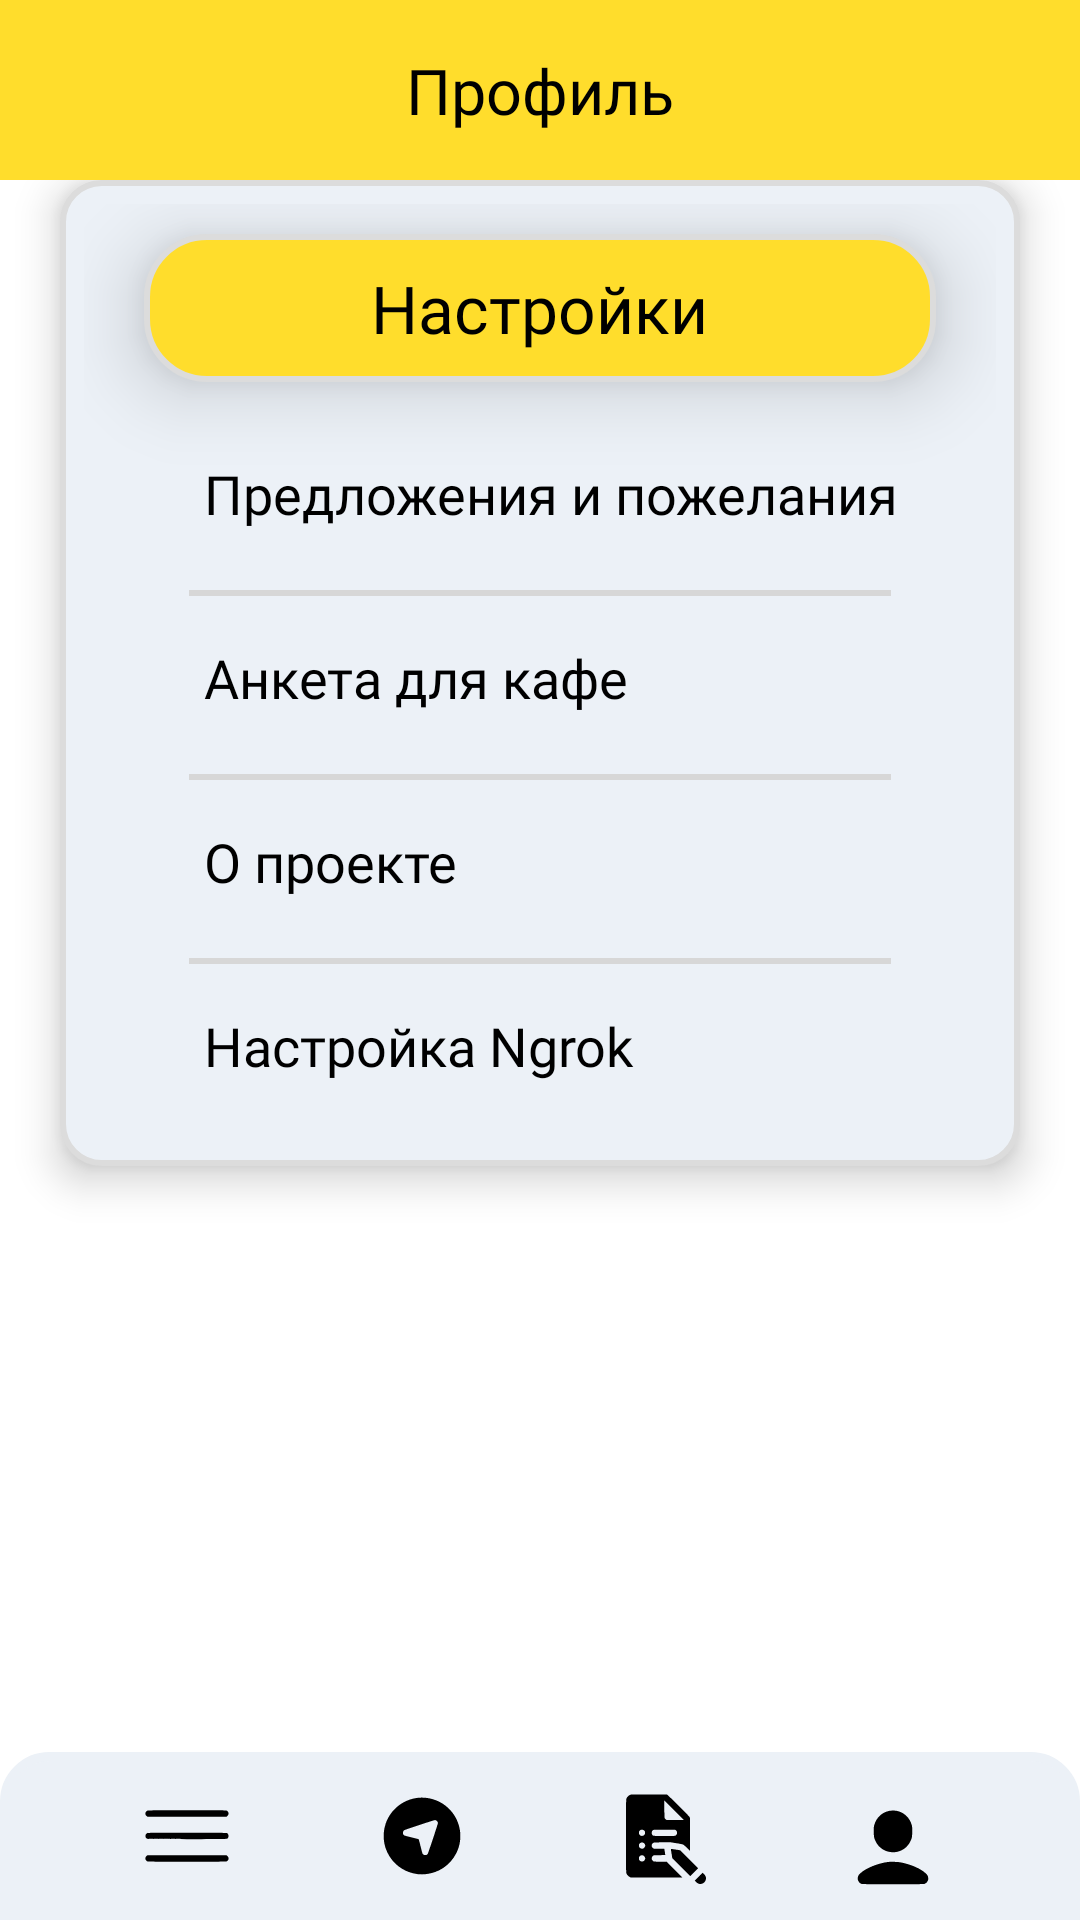

Write the Android layout XML for this screen, with the resource values it uses.
<!-- AndroidManifest.xml: application theme Theme.FLance20 -->
<!-- res/layout/activity_profile_page.xml -->
<?xml version="1.0" encoding="utf-8"?>
<androidx.constraintlayout.widget.ConstraintLayout xmlns:android="http://schemas.android.com/apk/res/android"
    xmlns:app="http://schemas.android.com/apk/res-auto"
    xmlns:tools="http://schemas.android.com/tools"
    android:layout_width="match_parent"
    android:layout_height="match_parent"
    android:scrollbarSize="21dp"
    android:id="@+id/main"
    android:background="@color/white"
    tools:context=".ProfilePage">


    <ScrollView
        android:id="@+id/scroldelete"
        android:layout_width="match_parent"
        android:layout_height="match_parent"
        android:layout_marginTop="60dp"
        android:layout_marginBottom="56dp"
        app:layout_constraintHorizontal_bias="1.0"
        app:layout_constraintTop_toTopOf="@id/search_bg"
        tools:ignore="MissingConstraints">

        <LinearLayout
            android:id="@+id/scrollable"
            android:layout_width="match_parent"
            android:layout_height="wrap_content"
            android:orientation="vertical"
            tools:ignore="ScrollViewSize">

            <LinearLayout
                android:id="@+id/userBar"
                android:layout_width="match_parent"
                android:layout_height="wrap_content"
                android:orientation="vertical">


            </LinearLayout>

            <LinearLayout
                android:id="@+id/linearSettings"
                android:layout_marginLeft="20sp"
                android:layout_marginRight="20sp"
                android:layout_marginBottom="20dp"
                android:layout_width="match_parent"
                android:layout_height="wrap_content"
                android:background="@drawable/booking_button_noactivity"
                android:orientation="vertical"
                android:elevation="8dp"
                tools:ignore="MissingConstraints">
                <LinearLayout
                    android:layout_width="match_parent"
                    android:layout_height="wrap_content"
                    android:layout_marginStart="20dp"
                    android:layout_marginEnd="20dp"
                    android:layout_marginTop="10dp"
                    android:layout_marginBottom="10dp"
                    android:elevation="15dp"
                    android:orientation="vertical"
                    android:background="@drawable/my_data">
                    <TextView
                        android:id="@+id/settings"
                        android:layout_width="wrap_content"
                        android:layout_height="wrap_content"
                        android:paddingStart="20dp"
                        android:paddingEnd="20dp"
                        android:layout_gravity="center"
                        android:textSize="22sp"
                        android:fontFamily="@font/roboto_bold"
                        android:textColor="@color/black"
                        android:text="Настройки" />
                </LinearLayout>
                <TextView
                    android:id="@+id/trade"
                    android:layout_width="wrap_content"
                    android:layout_height="wrap_content"
                    android:onClick="openSuggestions"
                    android:padding="5dp"
                    android:layout_marginStart="35dp"
                    android:layout_gravity="center_vertical"
                    android:layout_marginTop="10dp"
                    android:textSize="18sp"
                    android:fontFamily="@font/roboto_bold"
                    android:textColor="@color/black"
                    android:text="Предложения и пожелания" />
                <View
                    android:id="@+id/line2"
                    android:layout_width="match_parent"
                    android:layout_height="2sp"
                    android:layout_marginTop="15dp"
                    android:layout_marginStart="35dp"
                    android:layout_marginEnd="35dp"
                    android:background="@color/D7" />
                <TextView
                    android:id="@+id/newQuestionnaire"
                    android:layout_width="wrap_content"
                    android:layout_height="wrap_content"
                    android:onClick="openForCafe"
                    android:padding="5dp"
                    android:layout_marginStart="35dp"
                    android:layout_gravity="center_vertical"
                    android:layout_marginTop="10dp"
                    android:textSize="18sp"
                    android:fontFamily="@font/roboto_bold"
                    android:textColor="@color/black"
                    android:text="Анкета для кафе" />
                <View
                    android:id="@+id/line3"
                    android:layout_width="match_parent"
                    android:layout_height="2sp"
                    android:layout_marginTop="15dp"
                    android:layout_marginStart="35dp"
                    android:layout_marginEnd="35dp"
                    android:background="@color/D7" />
                <TextView
                    android:id="@+id/aboutTheProject"
                    android:layout_width="wrap_content"
                    android:layout_height="wrap_content"
                    android:padding="5dp"
                    android:layout_marginStart="35dp"
                    android:onClick="openAboutUs"
                    android:layout_gravity="center_vertical"
                    android:layout_marginTop="10dp"
                    android:textSize="18sp"
                    android:fontFamily="@font/roboto_bold"
                    android:textColor="@color/black"
                    android:text="О проекте" />
                <View
                    android:id="@+id/line4"
                    android:layout_width="match_parent"
                    android:layout_height="2sp"
                    android:layout_marginTop="15dp"
                    android:layout_marginStart="35dp"
                    android:layout_marginEnd="35dp"
                    android:background="@color/D7" />
                <TextView
                    android:id="@+id/ngrokSet"
                    android:layout_width="wrap_content"
                    android:layout_height="wrap_content"
                    android:padding="5dp"
                    android:layout_marginStart="35dp"
                    android:onClick="openNgrok"
                    android:layout_gravity="center_vertical"
                    android:layout_marginTop="10dp"
                    android:layout_marginBottom="15dp"
                    android:textSize="18sp"
                    android:fontFamily="@font/roboto_bold"
                    android:textColor="@color/black"
                    android:text="Настройка Ngrok" />
            </LinearLayout>

        </LinearLayout>
    </ScrollView>


    <androidx.constraintlayout.widget.ConstraintLayout
        android:id="@+id/navigation"
        android:layout_width="match_parent"
        android:layout_height="56dp"
        android:background="@drawable/layout_bg"
        android:topLeftRadius="15dp"
        android:topRightRadius="15dp"
        app:layout_constraintBottom_toBottomOf="parent"
        app:layout_constraintStart_toStartOf="parent">

        <ImageButton
            android:id="@+id/main_button"
            android:layout_width="wrap_content"
            android:layout_height="wrap_content"
            android:background="@color/navigation"
            android:onClick="openMain"
            android:topLeftRadius="0dp"
            android:topRightRadius="0dp"
            app:layout_constraintBottom_toBottomOf="parent"
            app:layout_constraintEnd_toStartOf="@+id/map_button"
            app:layout_constraintStart_toStartOf="parent"
            app:layout_constraintTop_toTopOf="parent"
            app:srcCompat="@drawable/ic_menu_nav"
            tools:ignore="SpeakableTextPresentCheck,TouchTargetSizeCheck" />

        <ImageButton
            android:id="@+id/map_button"
            android:layout_width="wrap_content"
            android:layout_height="wrap_content"
            android:background="@color/navigation"
            android:onClick="openMap"
            app:layout_constraintBottom_toBottomOf="parent"
            app:layout_constraintEnd_toStartOf="@+id/reservation_button"
            app:layout_constraintStart_toEndOf="@+id/main_button"
            app:layout_constraintTop_toTopOf="parent"
            app:srcCompat="@drawable/ic_near_me"
            tools:ignore="SpeakableTextPresentCheck,TouchTargetSizeCheck" />

        <ImageButton
            android:id="@+id/reservation_button"
            android:layout_width="wrap_content"
            android:layout_height="wrap_content"
            android:background="@color/navigation"
            android:onClick="openReservation"
            app:layout_constraintBottom_toBottomOf="parent"
            app:layout_constraintEnd_toStartOf="@+id/user_button"
            app:layout_constraintStart_toEndOf="@+id/map_button"
            app:layout_constraintTop_toTopOf="parent"
            app:srcCompat="@drawable/ic_reservation_2"
            tools:ignore="TouchTargetSizeCheck,SpeakableTextPresentCheck" />

        <ImageButton
            android:id="@+id/user_button"
            android:layout_width="wrap_content"
            android:layout_height="wrap_content"
            android:background="@color/navigation"
            app:layout_constraintBottom_toBottomOf="parent"
            app:layout_constraintEnd_toEndOf="parent"
            app:layout_constraintStart_toEndOf="@+id/reservation_button"
            app:layout_constraintTop_toTopOf="parent"
            app:layout_constraintVertical_bias="0.68"
            app:srcCompat="@drawable/ic_user"
            tools:ignore="SpeakableTextPresentCheck,TouchTargetSizeCheck" />
    </androidx.constraintlayout.widget.ConstraintLayout>

    <androidx.constraintlayout.widget.ConstraintLayout
        android:id="@+id/search_bg"
        android:layout_width="match_parent"
        android:layout_height="60dp"
        android:background="@color/main"
        app:layout_constraintStart_toStartOf="parent"
        app:layout_constraintTop_toTopOf="parent">

        <TextView
            android:id="@+id/pagename"
            android:layout_width="wrap_content"
            android:layout_height="wrap_content"
            android:fontFamily="@font/roboto_bold"
            android:textColor="@color/black"
            android:text="@string/profile"
            android:textSize="21sp"
            app:layout_constraintBottom_toBottomOf="parent"
            app:layout_constraintEnd_toEndOf="parent"
            app:layout_constraintStart_toStartOf="parent"
            app:layout_constraintTop_toTopOf="parent" />

    </androidx.constraintlayout.widget.ConstraintLayout>


</androidx.constraintlayout.widget.ConstraintLayout>
<!-- resources referenced by this layout -->
<resources>
  <color name="D7">#D7D7D7</color>
  <color name="black">#FF000000</color>
  <color name="main">#FFDD2C</color>
  <color name="navigation">#ECF1F7</color>
  <color name="white">#FFFFFFFF</color>
  <!-- drawable booking_button_noactivity (drawable) -->
  <?xml version="1.0" encoding="UTF-8"?>
  <shape xmlns:android="http://schemas.android.com/apk/res/android">
      <solid android:color="#ECF1F7"/>
      <stroke android:width="2dp" android:color="@color/buttonBack"/>
      <corners android:radius="13dp" />
      <padding android:left="8dp" android:top="8dp" android:right="8dp" android:bottom="8dp" />
  </shape>
  <!-- drawable ic_near_me (drawable) -->
  <vector android:height="32dp" android:viewportHeight="452"
      android:viewportWidth="452" android:width="32dp" xmlns:android="http://schemas.android.com/apk/res/android">
      <path android:fillColor="#000000"
          android:pathData="M208,46.1c-70.3,7.2 -130.8,55.4 -153.1,121.9 -20.2,60.4 -8,125.2 32.7,174.1 36.8,44.2 95.7,69 152.1,64 64.3,-5.6 118.2,-41.6 147.3,-98.3 36.8,-71.5 20.9,-159.4 -38.7,-214.7 -37.4,-34.7 -89.6,-52.1 -140.3,-47zM293.8,153c4.2,2.6 7.2,7.6 7.2,12 0,4.3 -45.5,141.4 -48.2,145.3 -5.8,8.2 -19.8,7.4 -24.3,-1.3 -0.9,-1.7 -5.1,-17.5 -9.5,-35.1 -4.3,-17.7 -8.1,-32.3 -8.4,-32.6 -0.3,-0.3 -15,-4.1 -32.6,-8.4 -17.6,-4.3 -33.4,-8.6 -35.1,-9.4 -9.2,-4.8 -9.1,-19.8 0.1,-25.1 5.1,-2.9 139.5,-47.2 143.5,-47.3 2.3,-0.1 5.3,0.7 7.3,1.9z" android:strokeColor="#00000000"/>
  </vector>
  <!-- drawable layout_bg (drawable) -->
  <?xml version="1.0" encoding="UTF-8"?>
  <shape xmlns:android="http://schemas.android.com/apk/res/android">
      <solid android:color="@color/navigation"/>
      <stroke android:width="3dp" android:color="@color/navigation"/>
      <corners android:topLeftRadius="15dp" android:topRightRadius="15dp"/>
      <padding android:left="0dp" android:top="0dp" android:right="0dp" android:bottom="0dp" />
  </shape>
  <!-- drawable my_data (drawable) -->
  <?xml version="1.0" encoding="UTF-8"?>
  <shape xmlns:android="http://schemas.android.com/apk/res/android">
      <solid android:color="@color/main"/>
      <stroke android:width="2dp" android:color="@color/buttonBack"/>
      <corners android:radius="20dp" />
      <padding android:left="8dp" android:top="10dp" android:right="8dp" android:bottom="10dp"/>
  </shape>
  <string name="profile">Профиль</string>
  <style name="Theme.FLance20" parent="Theme.MaterialComponents.DayNight.NoActionBar">
          
          <item name="colorPrimary">@color/white</item>
          <item name="colorPrimaryVariant">@color/white</item>
          <item name="colorOnPrimary">@color/black</item>
          
          <item name="colorSecondary">@color/teal_200</item>
          <item name="colorSecondaryVariant">@color/teal_700</item>
          <item name="colorOnSecondary">@color/black</item>
          
          <item name="android:statusBarColor" tools:targetApi="l">?attr/colorPrimaryVariant</item>
          <item name="android:windowLightStatusBar" tools:targetApi="l">@color/black</item>
          
      </style>
  <color name="buttonBack">#DCDCDC</color>
  <color name="teal_200">#FF03DAC5</color>
  <color name="teal_700">#FF018786</color>
</resources>
